4-way image classification set "CLAHE" from GitHub (semooww/Cheetah); label vocabulary: normal, cataract, glaucoma, retina disease.

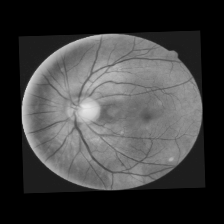
Label: glaucoma

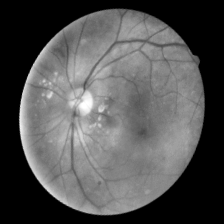
Label: cataract

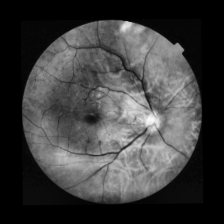
Label: retina disease

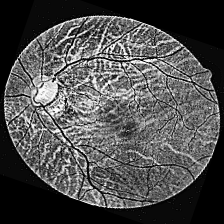
Label: glaucoma

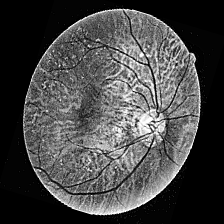
Label: cataract

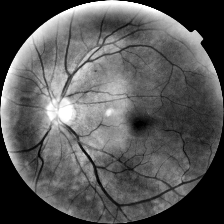
Label: normal
